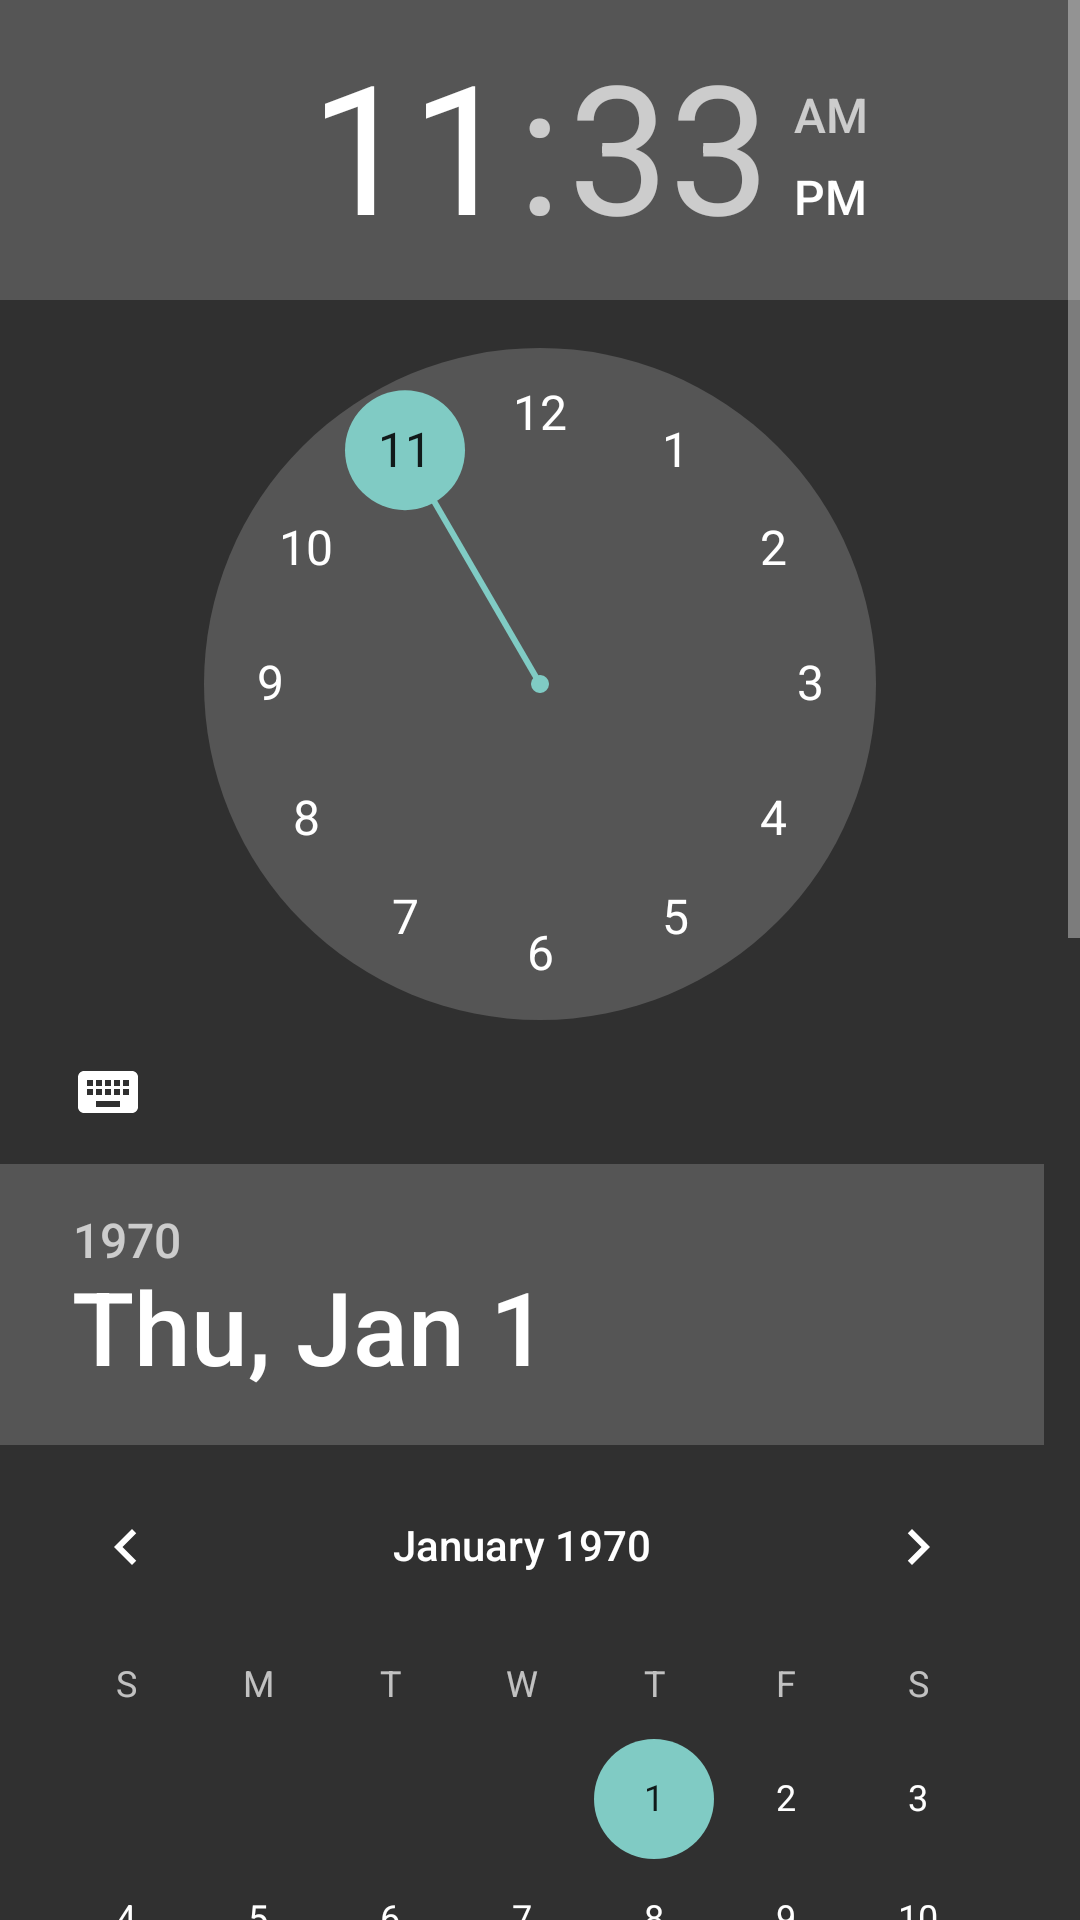

Write the Android layout XML for this screen, with the resource values it uses.
<!-- AndroidManifest.xml: application theme Theme.AppCompat -->
<!-- res/layout/controls4.xml -->
<?xml version="1.0" encoding="utf-8"?>
<ScrollView xmlns:android="http://schemas.android.com/apk/res/android"
    android:id="@+id/scrollView1"
    android:layout_width="fill_parent"
    android:layout_height="fill_parent"
    >
	<LinearLayout
	    android:layout_width="fill_parent"
	    android:layout_height="wrap_content"
	    android:orientation="vertical" >
	
	
	    <TimePicker
	        android:id="@+id/timePicker1"
	        android:layout_width="wrap_content"
	        android:layout_height="wrap_content" />
	
	    <DatePicker
	        android:id="@+id/datePicker1"
	        android:layout_width="wrap_content"
	        android:layout_height="wrap_content" />
	
	    <Chronometer
	        android:id="@+id/chronometer1"
	        android:layout_width="wrap_content"
	        android:layout_height="wrap_content"
	        android:text="@string/chronometer" />
	
	    <AnalogClock
	        android:id="@+id/analogClock1"
	        android:layout_width="wrap_content"
	        android:layout_height="wrap_content" />
	
	    <DigitalClock
	        android:id="@+id/digitalClock1"
	        android:layout_width="wrap_content"
	        android:layout_height="wrap_content"
	        android:text="@string/digitalClock" />
	
	    <ZoomButton
	        android:id="@+id/zoomButton1"
	        android:layout_width="wrap_content"
	        android:layout_height="wrap_content"
	        android:src="@android:drawable/btn_plus" />
	
	    <ZoomControls
	        android:id="@+id/zoomControls1"
	        android:layout_width="wrap_content"
	        android:layout_height="wrap_content" />
	
	    <TwoLineListItem
	        android:id="@+id/twoLineListItem1"
	        android:layout_width="wrap_content"
	        android:layout_height="wrap_content" />
	</LinearLayout>
</ScrollView>
<!-- resources referenced by this layout -->
<resources>
  <string name="chronometer">Chronometer</string>
  <string name="digitalClock">DigitalClock</string>
  <string name="hint">Hint</string>
  <string name="primary">Primary</string>
</resources>
